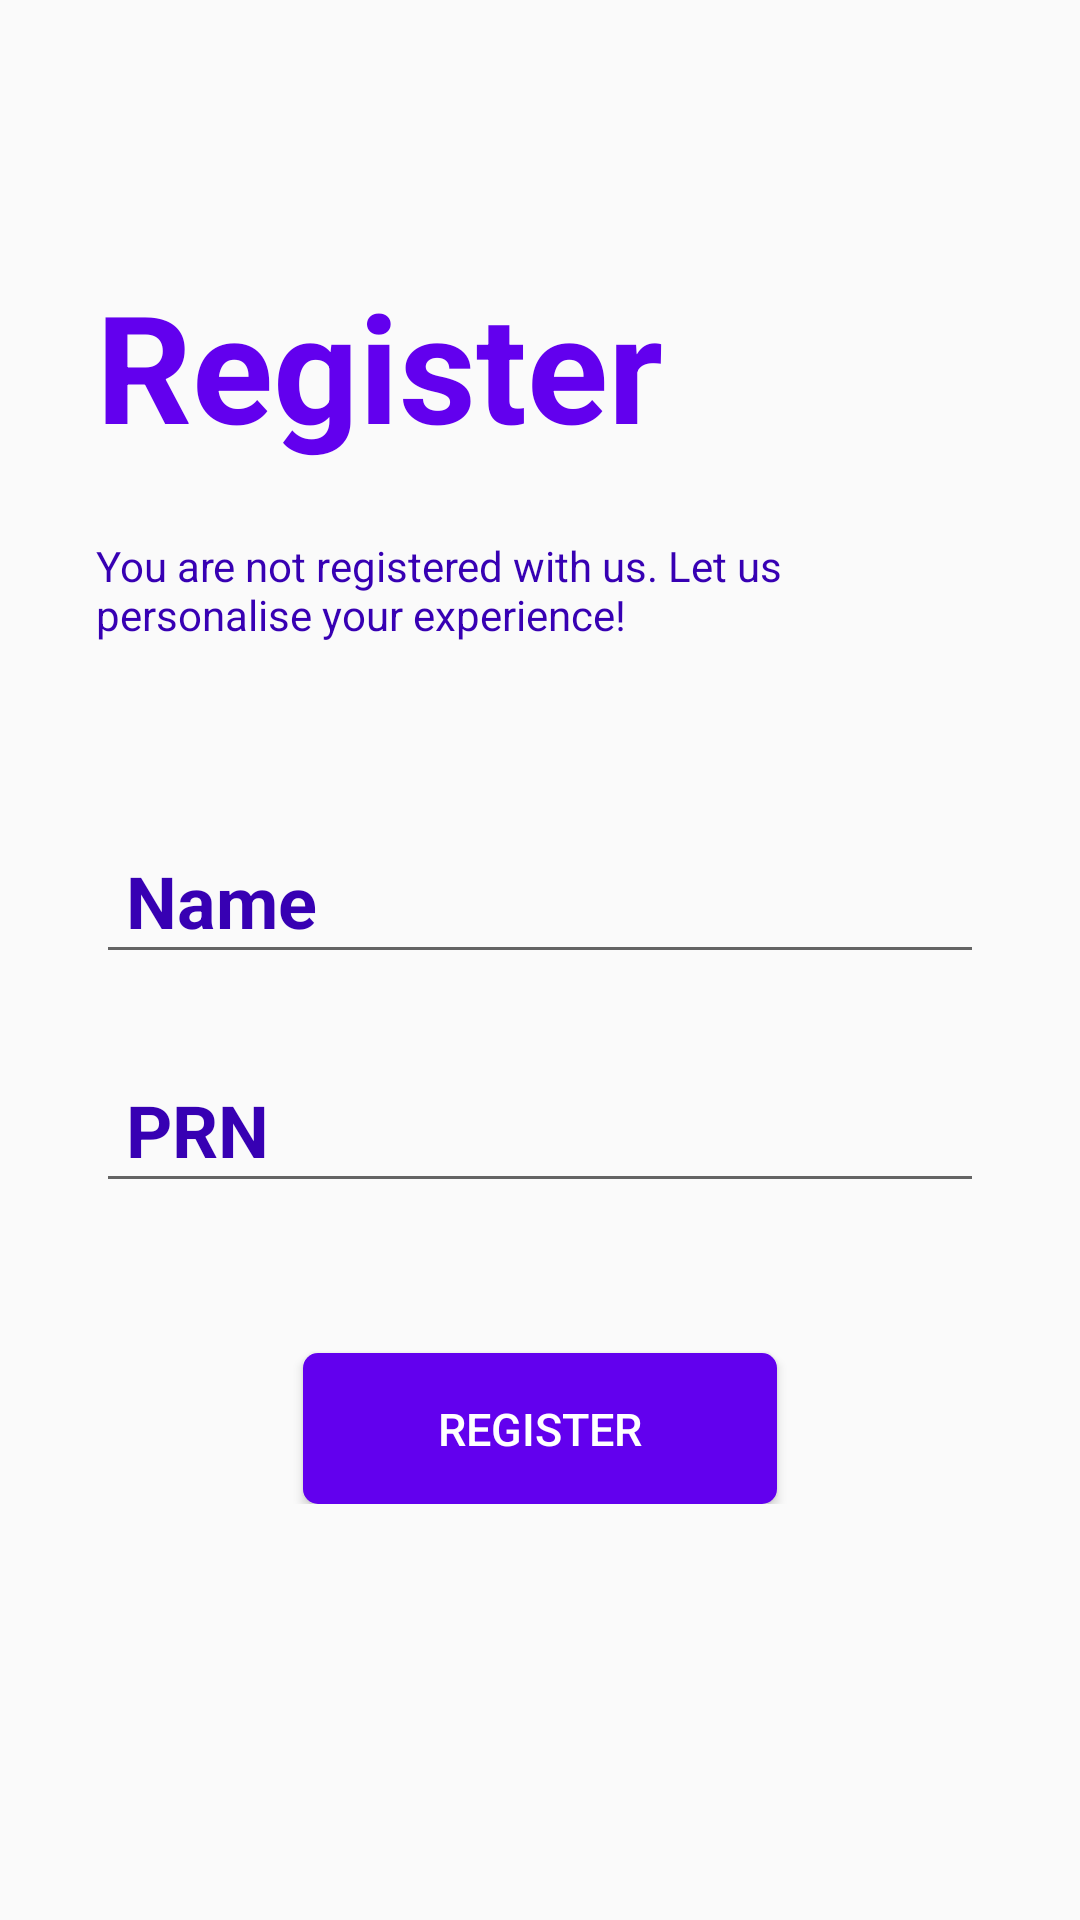

This screen was rendered from an Android layout file. Write that file and the resources it references.
<!-- AndroidManifest.xml: application theme AppTheme -->
<!-- res/layout/activity_register.xml -->
<?xml version="1.0" encoding="utf-8"?>
<ScrollView xmlns:android="http://schemas.android.com/apk/res/android"
    xmlns:tools="http://schemas.android.com/tools"
    android:layout_width="match_parent"
    android:layout_height="match_parent"
    xmlns:app="http://schemas.android.com/apk/res-auto"
    tools:context=".Register">

    <androidx.constraintlayout.widget.ConstraintLayout
        android:layout_width="match_parent"
        android:layout_height="wrap_content">

        <TextView
            android:id="@+id/login_text"
            android:layout_width="0dp"
            android:layout_height="wrap_content"
            android:layout_marginStart="32dp"
            android:layout_marginTop="50dp"
            android:layout_marginEnd="32dp"
            android:text="Register"
            android:textColor="@color/colorPrimary"
            android:textSize="50sp"
            android:textStyle="bold"
            app:layout_constraintBottom_toBottomOf="parent"
            app:layout_constraintEnd_toEndOf="parent"
            app:layout_constraintHorizontal_bias="0.0"
            app:layout_constraintStart_toStartOf="parent"
            app:layout_constraintTop_toTopOf="parent"
            app:layout_constraintVertical_bias="0.100000024" />

        <TextView
            android:id="@+id/textView3"
            android:layout_width="0dp"
            android:layout_height="wrap_content"
            android:layout_marginStart="32dp"
            android:layout_marginTop="24dp"
            android:layout_marginEnd="32dp"
            android:textColor="@color/colorPrimaryDark"
            android:text="You are not registered with us. Let us personalise your experience!"
            app:layout_constraintEnd_toEndOf="parent"
            app:layout_constraintStart_toStartOf="parent"
            app:layout_constraintTop_toBottomOf="@+id/login_text" />

        <com.google.android.material.textfield.TextInputLayout
            android:id="@+id/textInputLayout"
            android:layout_width="match_parent"
            android:layout_height="wrap_content"
            android:layout_marginStart="32dp"
            android:layout_marginTop="50dp"
            android:layout_marginEnd="32dp"
            app:layout_constraintEnd_toEndOf="parent"
            app:layout_constraintStart_toStartOf="parent"
            app:layout_constraintTop_toBottomOf="@+id/textView3">

            <com.google.android.material.textfield.TextInputEditText
                android:id="@+id/register_name_text"
                android:layout_width="match_parent"
                android:layout_height="wrap_content"
                android:hint="Name"
                android:paddingHorizontal="10dp"
                android:textSize="24sp"
                android:textStyle="bold" />
        </com.google.android.material.textfield.TextInputLayout>


        <com.google.android.material.textfield.TextInputLayout
            android:id="@+id/prnInputLayout"
            android:layout_width="match_parent"
            android:layout_height="wrap_content"
            android:layout_marginStart="32dp"
            android:layout_marginTop="16dp"
            android:layout_marginEnd="32dp"
            app:layout_constraintEnd_toEndOf="parent"
            app:layout_constraintStart_toStartOf="parent"
            app:layout_constraintTop_toBottomOf="@+id/textInputLayout">

            <com.google.android.material.textfield.TextInputEditText
                android:id="@+id/register_prn_text"
                android:layout_width="match_parent"
                android:layout_height="wrap_content"
                android:hint="PRN"
                android:paddingHorizontal="10dp"
                android:textSize="24sp"
                android:textStyle="bold"
                android:inputType="number"
                android:maxLength="11"
                />
        </com.google.android.material.textfield.TextInputLayout>

        <androidx.appcompat.widget.AppCompatButton
            android:id="@+id/register_btn"
            android:layout_width="wrap_content"
            android:layout_height="wrap_content"
            android:layout_marginStart="8dp"
            android:layout_marginTop="50dp"
            android:layout_marginEnd="8dp"
            android:background="@drawable/ripple"
            android:paddingHorizontal="45dp"
            android:paddingVertical="15dp"
            android:text="Register"
            android:textColor="@color/colorAccent"
            android:textSize="15dp"
            app:layout_constraintBottom_toBottomOf="parent"
            app:layout_constraintEnd_toEndOf="parent"
            app:layout_constraintStart_toStartOf="parent"
            app:layout_constraintTop_toBottomOf="@+id/prnInputLayout" />


    </androidx.constraintlayout.widget.ConstraintLayout>

</ScrollView>
<!-- resources referenced by this layout -->
<resources>
  <color name="colorAccent">#FFFF</color>
  <color name="colorPrimary">#6200EE</color>
  <color name="colorPrimaryDark">#3700B3</color>
  <!-- drawable ripple (drawable) -->
  <?xml version="1.0" encoding="utf-8"?>
  <ripple xmlns:android="http://schemas.android.com/apk/res/android"
      android:color="@color/colorPrimaryDark">
      <item android:id="@android:id/mask">
          <shape android:shape="rectangle">
              <solid android:color="@color/colorPrimaryDark"/>
              <corners android:radius="5dp" />
          </shape>
      </item>
  
      <item android:id="@android:id/background">
          <shape android:shape="rectangle">
              <solid android:color="@color/colorPrimary"/>
              <corners android:radius="5dp" />
          </shape>
      </item>
  </ripple>
  <style name="AppTheme" parent="Theme.AppCompat.Light.NoActionBar">
          
          <item name="colorPrimary">@color/colorPrimary</item>
          <item name="colorPrimaryDark">@color/colorPrimaryDark</item>
          <item name="colorAccent">@color/colorSecondary</item>
          <item name="android:textColorHint">@color/colorPrimaryDark</item>
          <item name="android:windowTranslucentStatus">true</item>
          <item name="android:fitsSystemWindows">true</item>
          <item name="android:windowFullscreen">true</item>
      </style>
  <color name="colorSecondary">#03DAC6</color>
</resources>
